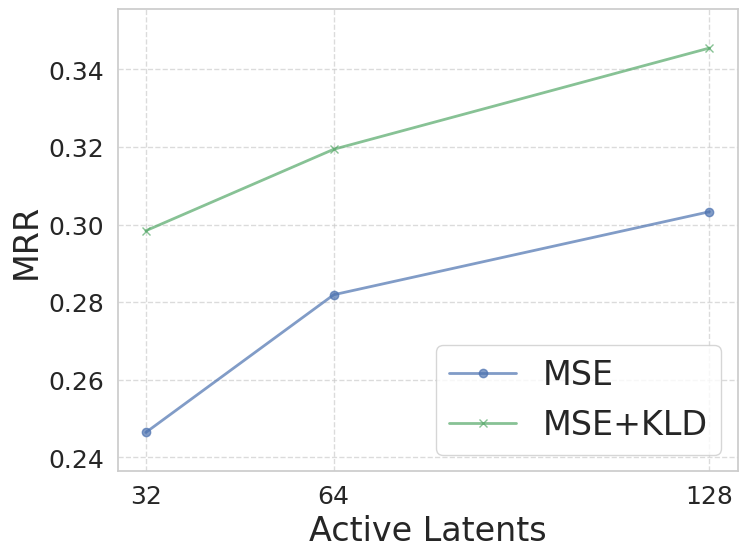
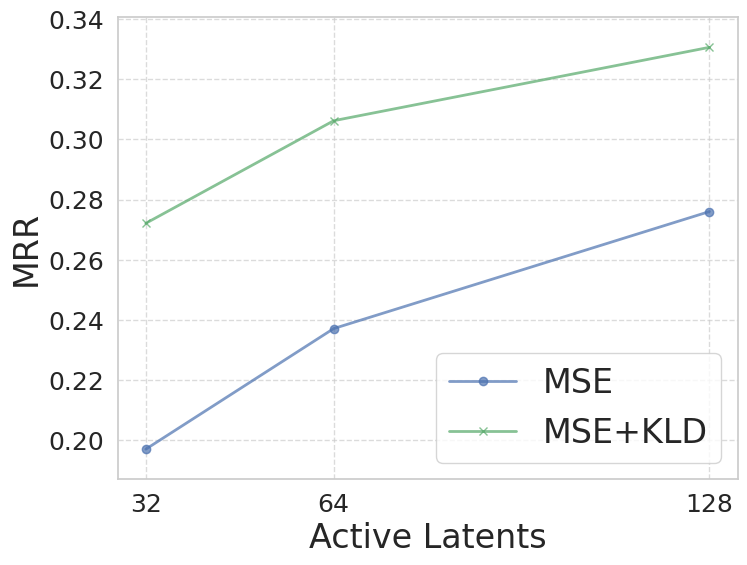
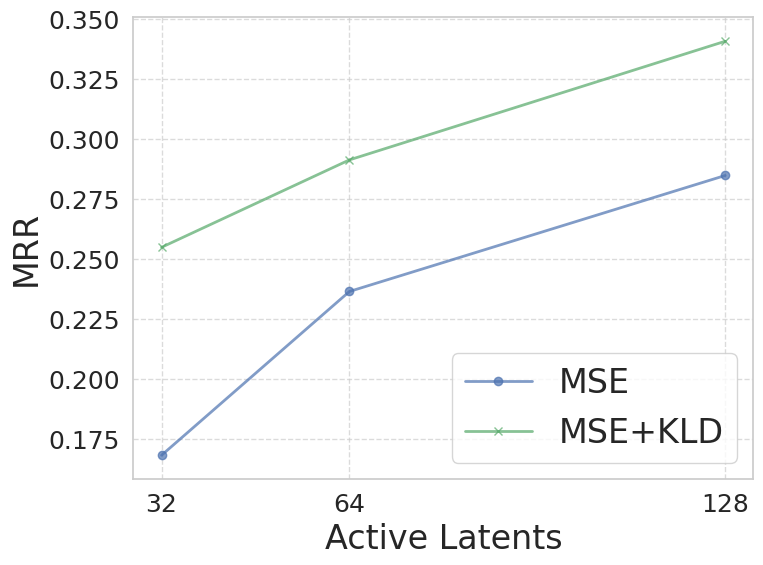
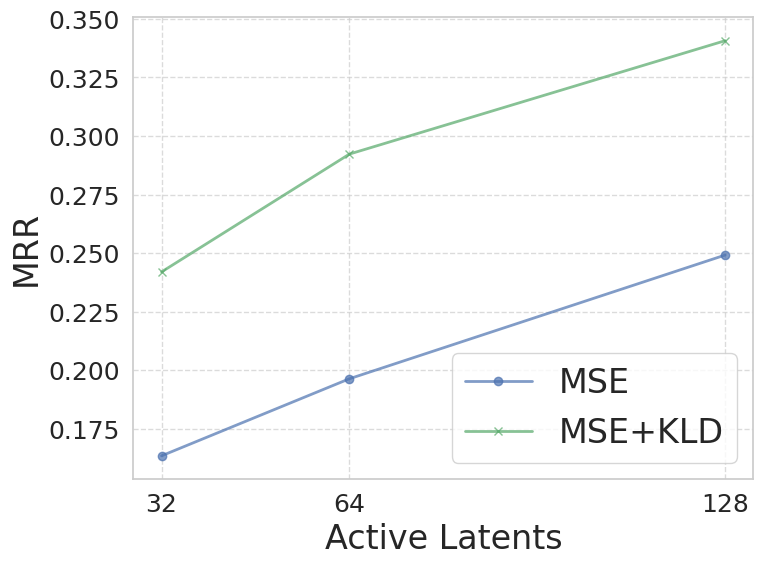

These charts were generated, in order, by the following Python code:
# import seaborn as sns
# import matplotlib.pyplot as plt

# # MRR difference for retrieval on reconstructed embedding, MsMarco.
# x1 = [32, 64, 128]
# y1 = [0.2464, 0.2819, 0.3033]
# x2 = [32, 64, 128]
# y2 = [0.2984, 0.3194, 0.3455]

# # MRR difference for retrieval on sparse latent features, MsMarco.
# x3 = [32, 64, 128]
# y3 = [0.1970, 0.2371, 0.2760]
# x4 = [32, 64, 128]
# y4 = [0.2721, 0.3062, 0.3306]

# # MRR difference for retrieval on reconstructed embedding, BEIR.
# x5 = [32, 64, 128]
# y5 = [0.1683, 0.2365, 0.2848]
# x6 = [32, 64, 128]
# y6 = [0.2549, 0.2913, 0.3407]

# # MRR difference for retrieval on sparse latent features, BEIR.
# x7 = [32, 64, 128]
# y7 = [0.1635, 0.1964, 0.2492]
# x8 = [32, 64, 128]
# y8 = [0.2420, 0.2923, 0.3407]

# sns.set_theme(style="whitegrid")
# fig, ((ax1, ax2), (ax3, ax4)) = plt.subplots(2, 2, figsize=(16, 12))

# legendSize, titleSize, labelSize, tickSize = 18, 24, 21, 18
# plt.rcParams.update({"font.size": 18})

# ax1.plot(x1, y1, label="MSE", alpha=0.7, color="b", marker="o", lw=2)
# ax1.plot(x2, y2, label="MSE+KLD", alpha=0.7, color="g", marker="x", lw=2)
# ax1.legend(loc="lower right", fontsize=legendSize, frameon=True)
# ax1.set_xticks(x1)
# ax1.set_xlabel("Active Latents", fontsize=labelSize)
# ax1.set_ylabel("MRR", fontsize=labelSize)
# ax1.grid(True, linestyle="--", alpha=0.7)
# ax1.tick_params(axis="both", which="major", labelsize=tickSize)
# ax1.set_title("Retrieval on MsMarco (Rec.)", fontsize=titleSize, weight="bold")

# ax2.plot(x3, y3, label="MSE", alpha=0.7, color="b", marker="o", lw=2)
# ax2.plot(x4, y4, label="MSE+KLD", alpha=0.7, color="g", marker="x", lw=2)
# ax2.legend(loc="lower right", fontsize=legendSize, frameon=True)
# ax2.set_xticks(x3)
# ax2.set_xlabel("Active Latents", fontsize=labelSize)
# ax2.set_ylabel("MRR", fontsize=labelSize)
# ax2.grid(True, linestyle="--", alpha=0.7)
# ax2.tick_params(axis="both", which="major", labelsize=tickSize)
# ax2.set_title("Retrieval on MsMarco (Spr.)", fontsize=titleSize, weight="bold")

# y_min_row1 = min(min(y1), min(y2), min(y3), min(y4))
# y_max_row1 = max(max(y1), max(y2), max(y3), max(y4))
# ax1.set_ylim(y_min_row1 - 0.01, y_max_row1 + 0.01)
# ax2.set_ylim(y_min_row1 - 0.01, y_max_row1 + 0.01)

# ax3.plot(x5, y5, label="MSE", alpha=0.7, color="b", marker="o", lw=2)
# ax3.plot(x6, y6, label="MSE+KLD", alpha=0.7, color="g", marker="x", lw=2)
# ax3.legend(loc="lower right", fontsize=legendSize, frameon=True)
# ax3.set_xticks(x5)
# ax3.set_xlabel("Active Latents", fontsize=labelSize)
# ax3.set_ylabel("MRR", fontsize=labelSize)
# ax3.grid(True, linestyle="--", alpha=0.7)
# ax3.tick_params(axis="both", which="major", labelsize=tickSize)
# ax3.set_title("Retrieval on BEIR (Rec.)", fontsize=titleSize, weight="bold")

# ax4.plot(x7, y7, label="MSE", alpha=0.7, color="b", marker="o", lw=2)
# ax4.plot(x8, y8, label="MSE+KLD", alpha=0.7, color="g", marker="x", lw=2)
# ax4.legend(loc="lower right", fontsize=legendSize, frameon=True)
# ax4.set_xticks(x7)
# ax4.set_xlabel("Active Latents", fontsize=labelSize)
# ax4.set_ylabel("MRR", fontsize=labelSize)
# ax4.grid(True, linestyle="--", alpha=0.7)
# ax4.tick_params(axis="both", which="major", labelsize=tickSize)
# ax4.set_title("Retrieval on BEIR (Spr.)", fontsize=titleSize, weight="bold")

# y_min_row2 = min(min(y5), min(y6), min(y7), min(y8))
# y_max_row2 = max(max(y5), max(y6), max(y7), max(y8))
# ax3.set_ylim(y_min_row2 - 0.01, y_max_row2 + 0.01)
# ax4.set_ylim(y_min_row2 - 0.01, y_max_row2 + 0.01)

# plt.subplots_adjust(wspace=0.25, hspace=0.3)
# plt.savefig("ablation.pdf", bbox_inches="tight", pad_inches=0)


import seaborn as sns
import matplotlib.pyplot as plt

# Data
x1 = [32, 64, 128]
y1 = [0.2464, 0.2819, 0.3033]
x2 = [32, 64, 128]
y2 = [0.2984, 0.3194, 0.3455]

x3 = [32, 64, 128]
y3 = [0.1970, 0.2371, 0.2760]
x4 = [32, 64, 128]
y4 = [0.2721, 0.3062, 0.3306]

x5 = [32, 64, 128]
y5 = [0.1683, 0.2365, 0.2848]
x6 = [32, 64, 128]
y6 = [0.2549, 0.2913, 0.3407]

x7 = [32, 64, 128]
y7 = [0.1635, 0.1964, 0.2492]
x8 = [32, 64, 128]
y8 = [0.2420, 0.2923, 0.3407]

sns.set_theme(style="whitegrid")
legendSize, labelSize, tickSize = 24, 24, 18
plt.rcParams.update({"font.size": 18})

# Plot and save the first figure
plt.figure(figsize=(8, 6))
plt.plot(x1, y1, label="MSE", alpha=0.7, color="b", marker="o", lw=2)
plt.plot(x2, y2, label="MSE+KLD", alpha=0.7, color="g", marker="x", lw=2)
plt.legend(loc="lower right", fontsize=legendSize, frameon=True)
plt.xticks(x1)
plt.xlabel("Active Latents", fontsize=labelSize)
plt.ylabel("MRR", fontsize=labelSize)
plt.grid(True, linestyle="--", alpha=0.7)
plt.tick_params(axis="both", which="major", labelsize=tickSize)
plt.ylim(min(min(y1), min(y2)) - 0.01, max(max(y1), max(y2)) + 0.01)
plt.savefig("ablation1.pdf", bbox_inches="tight")
plt.close()

# Plot and save the second figure
plt.figure(figsize=(8, 6))
plt.plot(x3, y3, label="MSE", alpha=0.7, color="b", marker="o", lw=2)
plt.plot(x4, y4, label="MSE+KLD", alpha=0.7, color="g", marker="x", lw=2)
plt.legend(loc="lower right", fontsize=legendSize, frameon=True)
plt.xticks(x3)
plt.xlabel("Active Latents", fontsize=labelSize)
plt.ylabel("MRR", fontsize=labelSize)
plt.grid(True, linestyle="--", alpha=0.7)
plt.tick_params(axis="both", which="major", labelsize=tickSize)
plt.ylim(min(min(y3), min(y4)) - 0.01, max(max(y3), max(y4)) + 0.01)
plt.savefig("ablation2.pdf", bbox_inches="tight")
plt.close()

# Plot and save the third figure
plt.figure(figsize=(8, 6))
plt.plot(x5, y5, label="MSE", alpha=0.7, color="b", marker="o", lw=2)
plt.plot(x6, y6, label="MSE+KLD", alpha=0.7, color="g", marker="x", lw=2)
plt.legend(loc="lower right", fontsize=legendSize, frameon=True)
plt.xticks(x5)
plt.xlabel("Active Latents", fontsize=labelSize)
plt.ylabel("MRR", fontsize=labelSize)
plt.grid(True, linestyle="--", alpha=0.7)
plt.tick_params(axis="both", which="major", labelsize=tickSize)
plt.ylim(min(min(y5), min(y6)) - 0.01, max(max(y5), max(y6)) + 0.01)
plt.savefig("ablation3.pdf", bbox_inches="tight")
plt.close()

# Plot and save the fourth figure
plt.figure(figsize=(8, 6))
plt.plot(x7, y7, label="MSE", alpha=0.7, color="b", marker="o", lw=2)
plt.plot(x8, y8, label="MSE+KLD", alpha=0.7, color="g", marker="x", lw=2)
plt.legend(loc="lower right", fontsize=legendSize, frameon=True)
plt.xticks(x7)
plt.xlabel("Active Latents", fontsize=labelSize)
plt.ylabel("MRR", fontsize=labelSize)
plt.grid(True, linestyle="--", alpha=0.7)
plt.tick_params(axis="both", which="major", labelsize=tickSize)
plt.ylim(min(min(y7), min(y8)) - 0.01, max(max(y7), max(y8)) + 0.01)
plt.savefig("ablation4.pdf", bbox_inches="tight")
plt.close()
